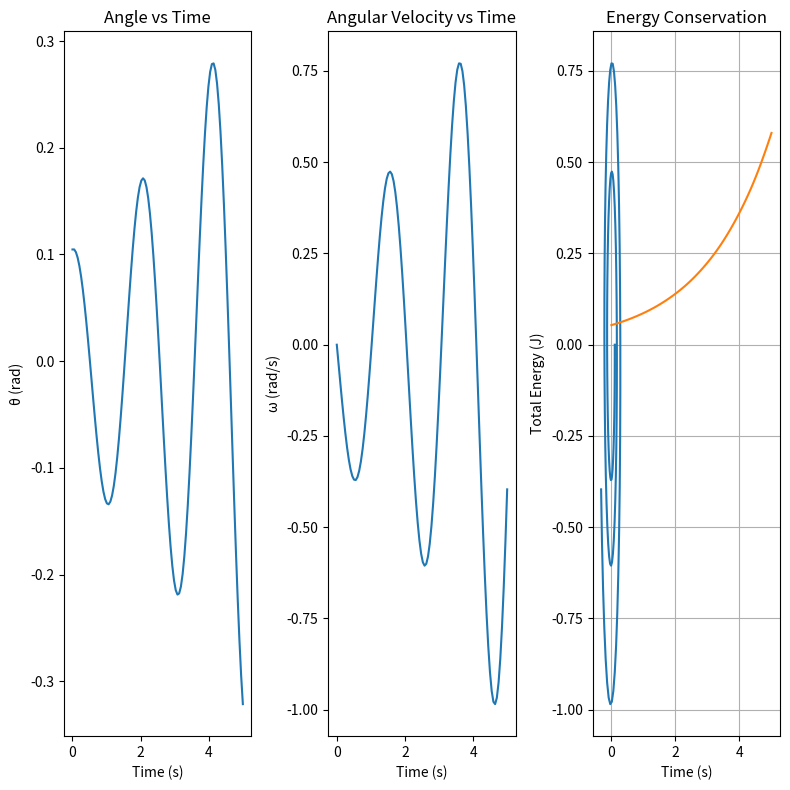

This figure's Python source:
import numpy as np
import matplotlib.pyplot as plt


theta_0 = np.pi * 6 / 180
omega_0 = 0
L = 1 #m
g = 9.8 #m/s2
T = 5 #s
m = 1 #Kg
N = 100
h = T/N

theta = np.zeros(N)
omega = np.zeros(N)
t = np.linspace(0, T, N)

theta[0] = theta_0
omega[0] = omega_0

for i in range(1, N):
    theta[i] = theta[i-1] + omega[i-1]*h 
    omega[i] = omega[i-1] - (g/L)*np.sin(theta[i-1])*h


kinetic_energy = 0.5*m*L**2*omega**2
potential_energy = m*g*L*(1 - np.cos(theta))
energy = kinetic_energy + potential_energy

plt.figure(figsize=(8,8))

#theta vs time
plt.subplot(1, 3, 1)
plt.plot(t, theta)
plt.xlabel('Time (s)')
plt.ylabel('θ (rad)')
plt.title('Angle vs Time')

#omega vs time
plt.subplot(1, 3, 2)
plt.plot(t, omega)
plt.xlabel('Time (s)')
plt.ylabel('ω (rad/s)')
plt.title('Angular Velocity vs Time')

#phase diagram
plt.subplot(1, 3, 3)
plt.plot(theta, omega)
plt.xlabel('θ (rad)')
plt.ylabel('ω (rad/s)')
plt.title('Phase Space Diagram')
plt.grid(True)

plt.tight_layout()
plt.show()

plt.plot(t, energy)
plt.xlabel('Time (s)')
plt.ylabel('Total Energy (J)')
plt.title('Energy Conservation')
plt.grid(True)
plt.show()
